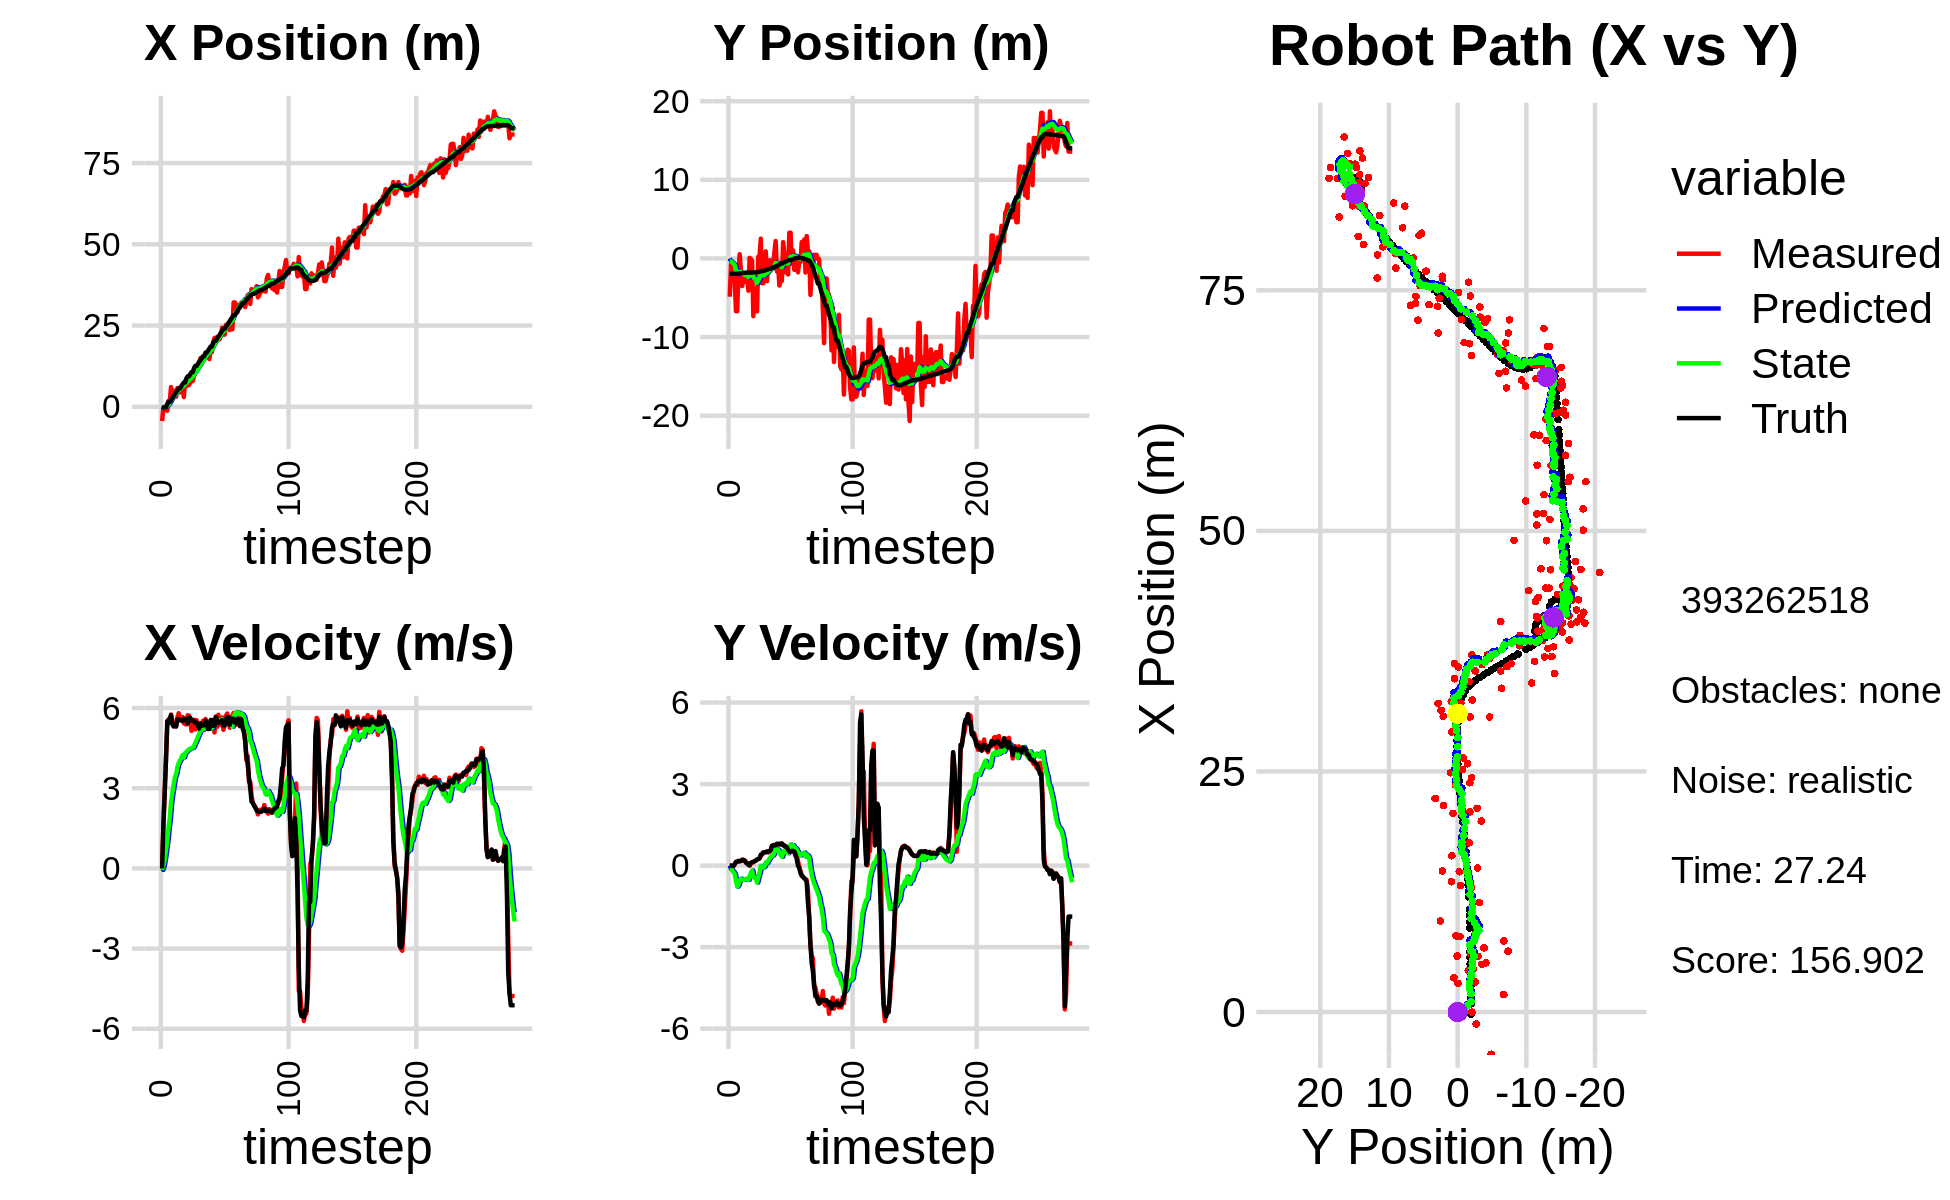

The file beside this chart, header and first rows:
0.000000000000000000e+00, 0.000000000000000000e+00, 0.000000000000000000e+00, 0.000000000000000000e+00, 0.000000000000000000e+00, 0.000000000000000000e+00, 0.000000000000000000e+00, 0.000000000000000000e+00, 0.000000000000000000e+00, 0.000000000000000000e+00, 0.000000000000000000e+00, 0.000000000000000000e+00, -2.402306496245654455e-01, -1.960154770692708048e+00, 0.000000000000000000e+00, 0.000000000000000000e+00, 0.000000000000000000e+00, -2.020587126025930047e-04
-4.387124627997700088e+00, -4.866550445235920286e+00, 0.000000000000000000e+00, -0.000000000000000000e+00, 0.000000000000000000e+00, 0.000000000000000000e+00, 0.000000000000000000e+00, 0.000000000000000000e+00, -3.159470384251201192e-01, -3.146070946298242244e-01, -5.491630803329827781e-02, -1.187453045932885393e-01, -2.402306496245654455e-01, -1.960154770692708048e+00, 0.000000000000000000e+00, 0.000000000000000000e+00, 0.000000000000000000e+00, 1.651163765927776694e-04
-1.721671443765593890e-01, -7.408853767047415273e-01, 1.618999912473487290e+00, -3.841079989978453445e-04, -3.214386692284499358e-01, -3.264816250891530713e-01, -5.491630803329827781e-02, -1.187453045932885393e-01, -2.710097800684832525e-01, -3.519013587597501491e-01, 8.476325793233571715e-02, -1.195105550815205031e-01, -2.402306496245654455e-01, -1.960154770692708048e+00, 1.600000000000000089e+00, -1.000000000000000021e-03, 1.600000023841857910e+00, 2.372501621721312404e-04
-1.508022858366814441e-02, -2.083635364008262325e+00, 2.859999814604504031e+00, -6.785354325582364839e-04, -2.625334542752496558e-01, -3.638524142679022133e-01, 8.476325793233571715e-02, -1.195105550815205031e-01, -1.533690114598257881e-01, -4.963490140627552227e-01, 3.308618663450396680e-01, -1.799426213078383907e-01, -1.437760293829801195e-01, -1.960213836474091975e+00, 2.799999999999999822e+00, -8.000000000000000167e-03, 2.799999952316284180e+00, 2.372501621721312404e-04
-1.508022858366814441e-02, -2.083635364008262325e+00, 4.098981609994205577e+00, -1.227083094098619688e-02, -1.202828248253218213e-01, -5.143432761935390340e-01, 3.308618663450396680e-01, -1.799426213078383907e-01, 3.525708960760595700e-02, -6.415310947817496334e-01, 6.686013528661405303e-01, -2.369795056024616153e-01, -1.437760293829801195e-01, -1.960213836474091975e+00, 4.000000000000000000e+00, -1.000000000000000021e-02, 4.000000000000000000e+00, 2.993620233610272408e-03
-1.233945936055158565e+00, -2.714350030186265972e+00, 5.278855570375156070e+00, 3.902323749976878420e-02, 1.021172248942200100e-01, -6.652290453419957839e-01, 6.686013528661405303e-01, -2.369795056024616153e-01, 1.860812114931880146e-01, -8.376896618499023450e-01, 1.025113487868351658e+00, -3.129588813543813797e-01, 8.488501606446337000e-01, -1.957122609492044640e+00, 5.511000000000000121e+00, 5.500000000000000028e-02, 5.512000083923339844e+00, -7.392232306301593781e-03
1.814436257289703924e+00, -6.716182953687006574e+00, 5.583535817951177371e+00, 1.278796143173879796e-01, 2.885925602800231693e-01, -8.689855499853404996e-01, 1.025113487868351658e+00, -3.129588813543813797e-01, 6.414567578805061565e-01, -1.398155584667466922e+00, 1.506746882793691844e+00, -5.656498491573365150e-01, 1.480079561591007842e+00, -1.943447834882302105e+00, 5.443999999999999950e+00, 1.390000000000000124e-01, 5.445000171661376953e+00, -2.289897762238979340e-02
1.814436257289703924e+00, -6.716182953687006574e+00, 5.465153846010070815e+00, 1.420652063706396573e-01, 7.921314461598754075e-01, -1.454720569583200618e+00, 1.506746882793691844e+00, -5.656498491573365150e-01, 1.081488163464141561e+00, -1.928442083390793371e+00, 1.911910251093172253e+00, -7.757071602629331819e-01, 1.480079561591007842e+00, -1.943447834882302105e+00, 5.594999999999999751e+00, 1.429999999999999882e-01, 5.597000122070312500e+00, -2.598887868225574493e-02
6.067376524655564651e+00, -1.844518889560056385e+00, 5.758580753686622700e+00, 1.669446175851545533e-01, 1.272679188573458742e+00, -2.006012799417086878e+00, 1.911910251093172253e+00, -7.757071602629331819e-01, 1.920354145659763034e+00, -1.943878140661964515e+00, 2.493323707066894546e+00, -7.083014700167558075e-01, 2.006965548047417780e+00, -1.929394026049952471e+00, 5.737000000000000099e+00, 1.739999999999999880e-01, 5.738999843597412109e+00, -2.898246608674526215e-02
3.555858582458994999e+00, 5.394150943010096455e-01, 5.527652456354113397e+00, 1.611230655205022622e-01, 2.169686516366452267e+00, -2.014708287663640185e+00, 2.493323707066894546e+00, -7.083014700167558075e-01, 2.457480940540258452e+00, -1.718234845511058762e+00, 2.832168875330346225e+00, -5.322082839655496445e-01, 2.658649355658667890e+00, -1.910957602234211850e+00, 5.399000000000000021e+00, 1.580000000000000016e-01, 5.401000022888183594e+00, -2.914030104875564575e-02
4.298436076024874986e+00, -1.550614573716992517e+00, 5.310014211109265858e+00, 1.781017298379075076e-01, 2.740697828073292985e+00, -1.771455673907613715e+00, 2.832168875330346225e+00, -5.322082839655496445e-01, 3.018732795773832578e+00, -1.715457468463044588e+00, 3.129452819778751227e+00, -4.809692587025286015e-01, 3.291793733744585726e+00, -1.892234870161393800e+00, 5.318999999999999950e+00, 1.710000000000000131e-01, 5.322000026702880859e+00, -3.352815657854080200e-02
4.958213597469017131e+00, -3.514938124312751988e+00, 5.399963305603111330e+00, 1.811186877385457250e-01, 3.331678077751707878e+00, -1.763554394333297415e+00, 3.129452819778751227e+00, -4.809692587025286015e-01, 3.607019859678734175e+00, -1.909324845941158699e+00, 3.411123558072932660e+00, -5.281632228727800582e-01, 3.903449922679632422e+00, -1.871850022212542708e+00, 5.326999999999999957e+00, 2.179999999999999993e-01, 5.331999778747558594e+00, -3.352815657854080200e-02
3.119973450700604722e+00, -2.563403562547672987e+00, 5.383570125939479034e+00, 2.184418055535929104e-01, 3.948132215486027441e+00, -1.962141168228436650e+00, 3.411123558072932660e+00, -5.281632228727800582e-01, 3.969571219917455096e+00, -1.988545539142096974e+00, 3.540422831601620413e+00, -5.168520798382828518e-01, 4.514068514511703434e+00, -1.847460762738713402e+00, 5.306000000000000050e+00, 2.039999999999999869e-01, 5.309999942779541016e+00, -4.055339470505714417e-02
5.793418914166440281e+00, -2.967229024506654600e+00, 5.654538850007266859e+00, 1.978744739077442083e-01, 4.323613503077616826e+00, -2.040230747125925337e+00, 3.540422831601620413e+00, -5.168520798382828518e-01, 4.576781579580971204e+00, -2.101748107251568687e+00, 3.798930467907426944e+00, -5.232846809071635130e-01, 5.026462465984518069e+00, -1.829458848006965122e+00, 5.567999999999999616e+00, 1.779999999999999916e-01, 5.571000099182128906e+00, -3.497964516282081604e-02
4.452343255123877519e+00, -2.239279404605799773e+00, 5.806039204652888586e+00, 1.509098180990835203e-01, 4.956674626371714076e+00, -2.154076575342285249e+00, 3.798930467907426944e+00, -5.232846809071635130e-01, 5.011272860944880669e+00, -2.132357219629147593e+00, 3.946457642419892942e+00, -4.930999654980315894e-01, 5.667077928693922573e+00, -1.812280581624796438e+00, 5.583999999999999631e+00, 1.079999999999999988e-01, 5.585000038146972656e+00, -2.598601952195167542e-02
4.452343255123877519e+00, -2.239279404605799773e+00, 5.566457564753681808e+00, 7.770587443184520660e-02, 5.405918625186870052e+00, -2.181667216178950763e+00, 3.946457642419892942e+00, -4.930999654980315894e-01, 5.396327396714548641e+00, -2.162079637940105492e+00, 4.037169082197179293e+00, -4.673915620666709847e-01, 5.667077928693922573e+00, -1.812280581624796438e+00, 5.538999999999999702e+00, 7.799999999999999989e-02, 5.539999961853027344e+00, -1.395875681191682816e-02
5.111421853442391416e+00, -4.105322451095537062e+00, 5.559458277221334122e+00, 7.760816673322826209e-02, 5.800044304934266925e+00, -2.208818794146772735e+00, 4.037169082197179293e+00, -4.673915620666709847e-01, 5.811250199942906924e+00, -2.377733055937702122e+00, 4.132791506019981576e+00, -5.277425455990538694e-01, 6.306251437017353467e+00, -1.802944035639210796e+00, 5.540000000000000036e+00, 3.599999999999999728e-02, 5.539999961853027344e+00, -1.395875681191682816e-02
5.820144563760131007e+00, 7.618944248952813636e-02, 5.664997929820993150e+00, -4.798220364534903741e-03, 6.224529350544905526e+00, -2.430507310497607598e+00, 4.132791506019981576e+00, -5.277425455990538694e-01, 6.264049082155184855e+00, -2.152505515628326371e+00, 4.243645044856518389e+00, -3.881178481634106614e-01, 6.940660387828886613e+00, -1.802099303736644176e+00, 5.512999999999999901e+00, 1.200000000000000025e-02, 5.513000011444091797e+00, 8.469939930364489555e-04
2.975376993299732042e+00, -4.513295096970593862e-02, 5.433671433678544105e+00, 5.975714734049095145e-02, 6.688413586640836961e+00, -2.191317300444667548e+00, 4.243645044856518389e+00, -3.881178481634106614e-01, 6.385368669765494332e+00, -1.953449132132543564e+00, 4.155585097353306168e+00, -2.692683199388971049e-01, 7.463128954013384941e+00, -1.797982886564312599e+00, 5.591000000000000192e+00, 1.059999999999999970e-01, 5.592000007629394531e+00, -1.099712029099464417e-02
7.850505381627971069e+00, -3.330241593417880841e-01, 5.400648821904058927e+00, 1.208129408815270395e-01, 6.800927179500824593e+00, -1.980375964126433352e+00, 4.155585097353306168e+00, -2.692683199388971049e-01, 6.968278274612504930e+00, -1.795912777331851506e+00, 4.316037014982368802e+00, -1.763012931090866542e-01, 7.463128954013384941e+00, -1.797982886564312599e+00, 5.591000000000000192e+00, 1.219999999999999973e-01, 5.592000007629394531e+00, -2.236634865403175354e-02
6.323213726198585682e+00, -7.347306476192946967e+00, 5.385744610134229227e+00, 1.162965975433792182e-01, 7.399881976110742166e+00, -1.813542906642760189e+00, 4.316037014982368802e+00, -1.763012931090866542e-01, 7.349341711060828786e+00, -2.363816690339918036e+00, 4.352563376414839702e+00, -4.119160715176313214e-01, 8.740425020427071701e+00, -1.771631465585586707e+00, 5.592999999999999972e+00, 1.400000000000000133e-01, 5.594999790191650391e+00, -2.159005589783191681e-02
6.663594633888185292e+00, -3.836342633321840001e+00, 5.728506776166001124e+00, 1.690281138845697306e-01, 7.784598048702312312e+00, -2.405008297491681102e+00, 4.352563376414839702e+00, -4.119160715176313214e-01, 7.745468040533829424e+00, -2.525676792270851845e+00, 4.413018590826993659e+00, -4.490773890512405608e-01, 9.376710802208343409e+00, -1.754272760326078817e+00, 5.426999999999999602e+00, 1.610000000000000042e-01, 5.428999900817871094e+00, -2.949792891740798950e-02
6.663594633888185292e+00, -3.836342633321840001e+00, 5.719924131552518887e+00, 1.876099594970427609e-01, 8.186769899616528789e+00, -2.570584531175975851e+00, 4.413018590826993659e+00, -4.490773890512405608e-01, 8.104542506926005530e+00, -2.672096676444855934e+00, 4.446959371621295176e+00, -4.761981027232494168e-01, 9.376710802208343409e+00, -1.754272760326078817e+00, 5.631000000000000227e+00, 1.849999999999999978e-01, 5.633999824523925781e+00, -3.278762474656105042e-02
7.391735225865178727e+00, -6.733302146523640452e+00, 5.594653460183119265e+00, 2.205751666873844441e-01, 8.549238444088135935e+00, -2.719716486717180803e+00, 4.446959371621295176e+00, -4.761981027232494168e-01, 8.494701750507406501e+00, -3.098020089187540016e+00, 4.485970308995268496e+00, -6.234459180972751202e-01, 1.001187315603381123e+01, -1.733610183507390490e+00, 5.633000000000000007e+00, 2.290000000000000091e-01, 5.638000011444091797e+00, -3.940565511584281921e-02
7.918171078058209744e+00, 2.304011718566705558e-01, 5.145328569052396439e+00, 2.416508892747756543e-01, 8.943298781406934239e+00, -3.160364680997267417e+00, 4.485970308995268496e+00, -6.234459180972751202e-01, 8.876577926330192270e+00, -2.779082070980468888e+00, 4.489952172560270682e+00, -4.320836205562244015e-01, 1.065951338450861208e+01, -1.708687648474289666e+00, 5.533999999999999808e+00, 2.429999999999999938e-01, 5.539000034332275391e+00, -4.693061858415603638e-02
7.918171078058209744e+00, 2.304011718566705558e-01, 5.552879337367197188e+00, 2.607915533288163168e-01, 9.325573143586218805e+00, -2.822290433036091173e+00, 4.489952172560270682e+00, -4.320836205562244015e-01, 9.242090097474997989e+00, -2.482792387909325438e+00, 4.508911729324091233e+00, -2.640433775606583211e-01, 1.065951338450861208e+01, -1.708687648474289666e+00, 5.532000000000000028e+00, 2.690000000000000169e-01, 5.539000034332275391e+00, -4.693061858415603638e-02
9.454822450823085589e+00, 2.520004167998608491e+00, 5.555541344964260553e+00, 3.410516009812256111e-01, 9.692981270407406313e+00, -2.509196725665391092e+00, 4.508911729324091233e+00, -2.640433775606583211e-01, 9.723524838693231587e+00, -1.972729694531929034e+00, 4.586292444611903996e+00, -1.222389798046491505e-02, 1.193672171236682722e+01, -1.640818701480225128e+00, 5.514999999999999680e+00, 4.040000000000000258e-01, 5.530000209808349609e+00, -6.131250038743019104e-02
1.136452665926762684e+01, -3.159918890263566649e+00, 5.198635576971206262e+00, 3.999831057050150518e-01, 1.018215408315442261e+01, -1.973952084329975598e+00, 4.586292444611903996e+00, -1.222389798046491505e-02, 1.032987663949994683e+01, -2.077011607702145657e+00, 4.699179152380764890e+00, -4.608395839861088861e-02, 1.256743803668718407e+01, -1.593027338733445042e+00, 5.442999999999999616e+00, 4.259999999999999898e-01, 5.459000110626220703e+00, -7.678873091936111450e-02
1.136452665926762684e+01, -3.159918890263566649e+00, 5.550705540524116799e+00, 4.750895783767144498e-01, 1.079979455473802297e+01, -2.081620003542006714e+00, 4.699179152380764890e+00, -4.608395839861088861e-02, 1.089915918561134767e+01, -2.169157188807325998e+00, 4.800934237466126575e+00, -7.014844691426448675e-02, 1.256743803668718407e+01, -1.593027338733445042e+00, 5.447000000000000064e+00, 4.849999999999999867e-01, 5.468999862670898438e+00, -8.538275212049484253e-02
1.294500453781374816e+01, -1.974862472469553820e+00, 5.347134460947889245e+00, 4.840595066302471050e-01, 1.137925260935796068e+01, -2.176172033498752434e+00, 4.800934237466126575e+00, -7.014844691426448675e-02, 1.156123160576759723e+01, -2.132388288091827011e+00, 4.927769590508376041e+00, -3.583338125356196752e-02, 1.319255056962888162e+01, -1.539037481285884246e+00, 5.357999999999999652e+00, 4.899999999999999911e-01, 5.380000114440917969e+00, -9.028081595897674561e-02
1.353572857379553973e+01, 9.052844192936843060e-01, 5.222627700252925109e+00, 4.946452702538436386e-01, 1.205400856481843519e+01, -2.135971626217183061e+00, 4.927769590508376041e+00, -3.583338125356196752e-02, 1.221477996086476381e+01, -1.804846421236371068e+00, 5.028798107592773903e+00, 1.235093927356753774e-01, 1.381089583094028050e+01, -1.482735858126506434e+00, 5.233999999999999986e+00, 4.909999999999999920e-01, 5.256999969482421875e+00, -9.443026781082153320e-02
1.496819809083516439e+01, -2.893367275885434964e+00, 5.411948424876921848e+00, 5.213262394876105876e-01, 1.271765977162404049e+01, -1.792495481962803616e+00, 5.028798107592773903e+00, 1.235093927356753774e-01, 1.295851651794490245e+01, -1.887536670489107671e+00, 5.176709920279571442e+00, 9.281462922874993138e-02, 1.431326857233913685e+01, -1.435341582548244066e+00, 5.424999999999999822e+00, 5.190000000000000169e-01, 5.448999881744384766e+00, -9.603244811296463013e-02
1.314611235271066292e+01, -4.064704637526514452e-01, 5.315294043050525552e+00, 4.918244827205725533e-01, 1.347618750997285986e+01, -1.878255207566232654e+00, 5.176709920279571442e+00, 9.281462922874993138e-02, 1.345089833971318072e+01, -1.712063490337982774e+00, 5.171683559042960177e+00, 1.763647479130209250e-01, 1.493231573736446727e+01, -1.376553580501271412e+00, 5.336999999999999744e+00, 4.929999999999999938e-01, 5.360000133514404297e+00, -9.226733446121215820e-02
1.457547417326870942e+01, -2.432925565356005293e-01, 5.525396496828522963e+00, 5.112652756119442365e-01, 1.396806669561747682e+01, -1.694427015546680737e+00, 5.171683559042960177e+00, 1.763647479130209250e-01, 1.404596931701932760e+01, -1.533040329306202043e+00, 5.233022077360309332e+00, 2.560465429304445983e-01, 1.554504385574361969e+01, -1.318813071169331552e+00, 5.357999999999999652e+00, 5.310000000000000275e-01, 5.385000228881835938e+00, -9.226733446121215820e-02
1.457547417326870942e+01, -2.432925565356005293e-01, 5.183955195984581543e+00, 5.589336928694030870e-01, 1.456927152475535792e+01, -1.507435675013157672e+00, 5.233022077360309332e+00, 2.560465429304445983e-01, 1.456735279592248844e+01, -1.366387083660273394e+00, 5.229140747507181608e+00, 3.259530288468742709e-01, 1.554504385574361969e+01, -1.318813071169331552e+00, 5.354000000000000092e+00, 5.769999999999999574e-01, 5.439000129699707031e+00, -1.074050143361091614e-01
1.609894070043371173e+01, -1.059509233843899390e+00, 5.589553035144141369e+00, 6.982726594595271008e-01, 1.509026687067320616e+01, -1.333791780775585911e+00, 5.229140747507181608e+00, 3.259530288468742709e-01, 1.520793877270497241e+01, -1.290317045247951988e+00, 5.311579010140194512e+00, 3.551085983596517504e-01, 1.668321028387358496e+01, -1.186106489501318695e+00, 5.528999999999999915e+00, 7.329999999999999849e-01, 5.577000141143798828e+00, -1.242807507514953613e-01
1.609894070043371173e+01, -1.059509233843899390e+00, 5.424617690347748322e+00, 7.410444448836335241e-01, 1.573909667371899168e+01, -1.254806185411986741e+00, 5.311579010140194512e+00, 3.551085983596517504e-01, 1.578027546641233236e+01, -1.218781963903602605e+00, 5.339659228666435276e+00, 3.813771207914750105e-01, 1.668321028387358496e+01, -1.186106489501318695e+00, 5.424000000000000377e+00, 7.550000000000000044e-01, 5.475999832153320312e+00, -1.357672959566116333e-01
1.624383977071381935e+01, 8.590393804577762804e-01, 5.360836179945438928e+00, 7.639764647266813480e-01, 1.631424138927897616e+01, -1.180644251824455093e+00, 5.339659228666435276e+00, 3.813771207914750105e-01, 1.630841555347381089e+01, -9.575497450021406287e-01, 5.337870003553992326e+00, 4.892802106771303450e-01, 1.731222143814155245e+01, -1.099494025801276420e+00, 5.216000000000000192e+00, 7.409999999999999920e-01, 5.268000125885009766e+00, -1.415575146675109863e-01
1.465770617107347817e+01, 2.217576040710793173e+00, 5.329156197190832778e+00, 7.594617285148181907e-01, 1.684220255382921039e+01, -9.086217239344276386e-01, 5.337870003553992326e+00, 4.892802106771303450e-01, 1.662712715632988392e+01, -5.799668773073454187e-01, 5.225378356311408901e+00, 6.402248565533850133e-01, 1.791838827736058093e+01, -1.013219342799676292e+00, 5.214999999999999858e+00, 7.479999999999999982e-01, 5.268000125885009766e+00, -1.415575146675109863e-01
1.757375451949605605e+01, -1.658163473970138302e+00, 5.458308706243174768e+00, 7.887265652214925371e-01, 1.714966499196102490e+01, -5.159443916520068951e-01, 5.225378356311408901e+00, 6.402248565533850133e-01, 1.720333307865221784e+01, -6.256501813738311046e-01, 5.267004170591864209e+00, 5.963518621859320579e-01, 1.854341688794039911e+01, -9.228264542828837902e-01, 5.552999999999999936e+00, 8.050000000000000488e-01, 5.611000061035156250e+00, -1.435068547725677490e-01
1.683354821833234993e+01, -1.012499840188235023e+00, 5.432575949266060356e+00, 7.850081773258016371e-01, 1.773003349571140319e+01, -5.660149951552378988e-01, 5.267004170591864209e+00, 5.963518621859320579e-01, 1.765048476285150514e+01, -6.034184387423205953e-01, 5.235313289298588302e+00, 5.851587165669608348e-01, 1.854341688794039911e+01, -9.228264542828837902e-01, 5.552999999999999936e+00, 8.000000000000000444e-01, 5.611000061035156250e+00, -1.435068547725677490e-01
1.984017902600107064e+01, -3.444550917531630674e+00, 5.337982640551907743e+00, 7.683694989796321373e-01, 1.817401609178136468e+01, -5.449025670856244563e-01, 5.235313289298588302e+00, 5.851587165669608348e-01, 1.834300619834414903e+01, -8.315275742621730526e-01, 5.329329811813102502e+00, 4.649555785256341833e-01, 1.970543661741246311e+01, -7.541343432561027349e-01, 5.333000000000000185e+00, 8.090000000000000524e-01, 5.394000053405761719e+00, -1.429618149995803833e-01
2.117163708809098210e+01, -2.849267886155192553e+00, 5.087207797314134972e+00, 7.689874060607861939e-01, 1.887593917952546008e+01, -7.850320164096096232e-01, 5.329329811813102502e+00, 4.649555785256341833e-01, 1.908901622170766998e+01, -9.817943824083982252e-01, 5.426045691432416440e+00, 3.873019320692712708e-01, 2.031803885106634056e+01, -6.626691076817855519e-01, 5.347000000000000419e+00, 7.870000000000000329e-01, 5.403999805450439453e+00, -1.500252038240432739e-01
2.117163708809098210e+01, -2.849267886155192553e+00, 5.682382569826063268e+00, 8.182978338925644968e-01, 1.963162079085090994e+01, -9.430641892014710592e-01, 5.426045691432416440e+00, 3.873019320692712708e-01, 1.979613444620466822e+01, -1.118460477331180591e+00, 5.526758707723255171e+00, 3.224446415109223363e-01, 2.031803885106634056e+01, -6.626691076817855519e-01, 5.660000000000000142e+00, 8.129999999999999449e-01, 5.717999935150146484e+00, -1.430228650569915771e-01
2.145091649918744992e+01, 2.076597884170938269e+00, 5.292790901749300225e+00, 7.452430660587305855e-01, 2.034881031697699427e+01, -1.086216013180088424e+00, 5.526758707723255171e+00, 3.224446415109223363e-01, 2.044503729677154880e+01, -7.474674597266931508e-01, 5.563115212420997047e+00, 4.819354565066195084e-01, 2.095060911786624658e+01, -5.716331455654013460e-01, 5.559999999999999609e+00, 7.660000000000000142e-01, 5.612999916076660156e+00, -1.398838311433792114e-01
2.063664624114243296e+01, 6.776247757482989353e-01, 5.748200288618687814e+00, 7.506008565324435722e-01, 2.100134881801364983e+01, -6.992739140760312333e-01, 5.563115212420997047e+00, 4.819354565066195084e-01, 2.097505302607615718e+01, -5.482555686985294274e-01, 5.560297011405062939e+00, 5.552243458878440840e-01, 2.159387102766687860e+01, -4.818486430080259897e-01, 5.435999999999999943e+00, 7.169999999999999707e-01, 5.482999801635742188e+00, -1.298454701900482178e-01
2.079735079415815946e+01, -1.768527196123299117e+00, 5.366637751880461771e+00, 6.914606311388228344e-01, 2.153108272721666339e+01, -4.927331341097450079e-01, 5.560297011405062939e+00, 5.552243458878440840e-01, 2.144901574163019831e+01, -6.165071114686223597e-01, 5.506192079173265697e+00, 5.048779398358334003e-01, 2.211677828426381254e+01, -4.133297653747038392e-01, 5.472999999999999865e+00, 7.049999999999999600e-01, 5.518000125885009766e+00, -1.281383335590362549e-01
2.172245028596572070e+01, -4.643744382330575182e-01, 5.402342855976235647e+00, 6.960610299274853086e-01, 2.199963494954752363e+01, -5.660193174850389752e-01, 5.506192079173265697e+00, 5.048779398358334003e-01, 2.196705095859231704e+01, -5.476845913339507543e-01, 5.483126506633980490e+00, 5.180999246851896167e-01, 2.274495497392162591e+01, -3.335824471146288661e-01, 5.477000000000000313e+00, 6.690000000000000391e-01, 5.518000125885009766e+00, -1.128147318959236145e-01
2.434627690897421104e+01, -2.036429807774752909e+00, 5.642899432454747455e+00, 6.393167201718392700e-01, 2.251536360925571501e+01, -4.958745988654317816e-01, 5.483126506633980490e+00, 5.180999246851896167e-01, 2.270348254588752823e+01, -6.471500900622932928e-01, 5.590457101927051475e+00, 4.553324175791166328e-01, 2.336651697741666922e+01, -2.641010735191363645e-01, 5.552999999999999936e+00, 5.859999999999999654e-01, 5.584000110626220703e+00, -1.128147318959236145e-01
2.219252994704694970e+01, 3.269089295999117351e+00, 5.185298158846335603e+00, 5.169174460722210096e-01, 2.326252825608023400e+01, -6.016168483043816684e-01, 5.590457101927051475e+00, 4.553324175791166328e-01, 2.313652601930970931e+01, -2.061758994851243254e-01, 5.501052594228842629e+00, 6.297299031942152903e-01, 2.399690905219892301e+01, -2.015904637024554524e-01, 5.352000000000000313e+00, 5.140000000000000124e-01, 5.375999927520751953e+00, -9.936077147722244263e-02
2.219252994704694970e+01, 3.269089295999117351e+00, 5.368934502602319192e+00, 5.194024286694737258e-01, 2.368663127873259455e+01, -1.432029091657027742e-01, 5.501052594228842629e+00, 6.297299031942152903e-01, 2.353302892890668474e+01, 1.985009898802281847e-01, 5.413317749619239727e+00, 7.759679446906809774e-01, 2.399690905219892301e+01, -2.015904637024554524e-01, 5.350999999999999979e+00, 5.190000000000000169e-01, 5.375999927520751953e+00, -9.644205868244171143e-02
2.520751103799969428e+01, -6.830755335012594909e-01, 5.710214590594412165e+00, 5.639967785887142204e-01, 2.407436070386861005e+01, 2.760977843492962713e-01, 5.413317749619239727e+00, 7.759679446906809774e-01, 2.420098960596867599e+01, 1.698568435130434207e-01, 5.496688693158936267e+00, 7.237841793968615711e-01, 2.461600294726764560e+01, -1.412277675355832485e-01, 5.509999999999999787e+00, 5.440000000000000391e-01, 5.537000179290771484e+00, -9.845048934221267700e-02
2.486171349875030501e+01, 1.037727668122485403e+00, 5.796241897315546510e+00, 5.575915482611780716e-01, 2.475065847528457041e+01, 2.422352614527295833e-01, 5.496688693158936267e+00, 7.237841793968615711e-01, 2.477700355023135970e+01, 3.160039065501381028e-01, 5.528002573808014297e+00, 7.514719321055713941e-01, 2.514061442006565272e+01, -8.947996924903278693e-02, 5.657000000000000028e+00, 5.410000000000000364e-01, 5.683000087738037109e+00, -9.590369462966918945e-02
2.579845252291551105e+01, -1.451190278126762268e+00, 5.465504875333727419e+00, 4.737648439690229085e-01, 2.532980380761216210e+01, 3.911510997606952311e-01, 5.528002573808014297e+00, 7.514719321055713941e-01, 2.537262838335933068e+01, 1.925165955322966360e-01, 5.546627911417559176e+00, 6.571406716533767511e-01, 2.578552618678999409e+01, -2.781777154265767729e-02, 5.658999999999999808e+00, 5.160000000000000142e-01, 5.683000087738037109e+00, -8.646658807992935181e-02
2.359421625788719012e+01, 3.401346053794602753e-01, 5.261866456317163099e+00, 3.575460338628627666e-01, 2.592729117450108589e+01, 2.582306626976342834e-01, 5.546627911417559176e+00, 6.571406716533767511e-01, 2.568339514056089712e+01, 2.539792206693038956e-01, 5.402914326357008079e+00, 6.471134286040379768e-01, 2.641792193111858467e+01, 2.628393368117926121e-02, 5.376000000000000334e+00, 4.109999999999999765e-01, 5.392000198364257812e+00, -6.784612685441970825e-02
2.640603330718884934e+01, -7.798092814919841409e-01, 5.546210614342772516e+00, 3.768673387264774854e-01, 2.622368657319659846e+01, 3.186905635297077044e-01, 5.402914326357008079e+00, 6.471134286040379768e-01, 2.624898519126524832e+01, 1.958651892030247033e-01, 5.424504067394299689e+00, 5.860968957839941540e-01, 2.703775873762501192e+01, 6.609697614060110193e-02, 5.503999999999999559e+00, 2.379999999999999893e-01, 5.508999824523925781e+00, -6.784612685441970825e-02
2.382896700486535835e+01, -1.769897148278113175e+00, 5.717716859495015846e+00, 1.615905765784935999e-01, 2.679143559800467855e+01, 2.544748787814241076e-01, 5.424504067394299689e+00, 5.860968957839941540e-01, 2.651548082230253556e+01, 3.120917610296344846e-02, 5.298052043209819040e+00, 4.770040510547068902e-01, 2.756665697750134925e+01, 8.088321877846296748e-02, 5.597000000000000419e+00, -5.000000000000000104e-03, 5.597000122070312500e+00, -2.825386077165603638e-02
3.211584916712018867e+01, -4.509269449197652602e-01, 5.816886936596686652e+00, -3.625391160276634356e-02, 2.704528602662351844e+01, 7.890958120843413748e-02, 5.298052043209819040e+00, 4.770040510547068902e-01, 2.757020002328912156e+01, 3.609350626710139398e-03, 5.601829213218481485e+00, 4.301178481359287931e-01, 2.820958033235896778e+01, 7.565088471928915759e-02, 5.596000000000000085e+00, -8.799999999999999489e-02, 5.597000122070312500e+00, 6.232447456568479538e-03
3.211584916712018867e+01, -4.509269449197652602e-01, 5.510120075755643221e+00, -2.068141137807737173e-01, 2.813038294461096811e+01, 4.662113544030302426e-02, 5.601829213218481485e+00, 4.301178481359287931e-01, 2.851722917469423990e+01, -3.058849987295689243e-02, 5.797854567362437983e+00, 3.790249000549438807e-01, 2.820958033235896778e+01, 7.565088471928915759e-02, 5.453000000000000291e+00, -2.740000000000000213e-01, 5.460000038146972656e+00, 3.751589357852935791e-02
3.074067023394723819e+01, 2.088354303911717835e+00, 5.371154585388849156e+00, -3.414997677380258168e-01, 2.909701463143048272e+01, 7.313990132537501188e-03, 5.797854567362437983e+00, 3.790249000549438807e-01, 2.923651856821571826e+01, 1.883116595082511002e-01, 5.845421304316338329e+00, 4.384297453673654532e-01, 2.884301272072752198e+01, 5.010910297305996852e-02, 5.556000000000000050e+00, -3.780000000000000027e-01, 5.568999767303466797e+00, 6.349486112594604492e-02
2.908578506091896898e+01, 8.723912970679683632e-01, 5.471994018929053460e+00, -4.188371230706376958e-01, 2.982106069864735076e+01, 2.321546340449876511e-01, 5.845421304316338329e+00, 4.384297453673654532e-01, 2.972957982572365410e+01, 2.611838806915277034e-01, 5.775854517528138388e+00, 4.277300096924399608e-01, 2.947518244407310206e+01, 9.154989070452045768e-03, 5.429999999999999716e+00, -4.079999999999999738e-01, 5.445000171661376953e+00, 7.639300078153610229e-02
... 217 more rows
